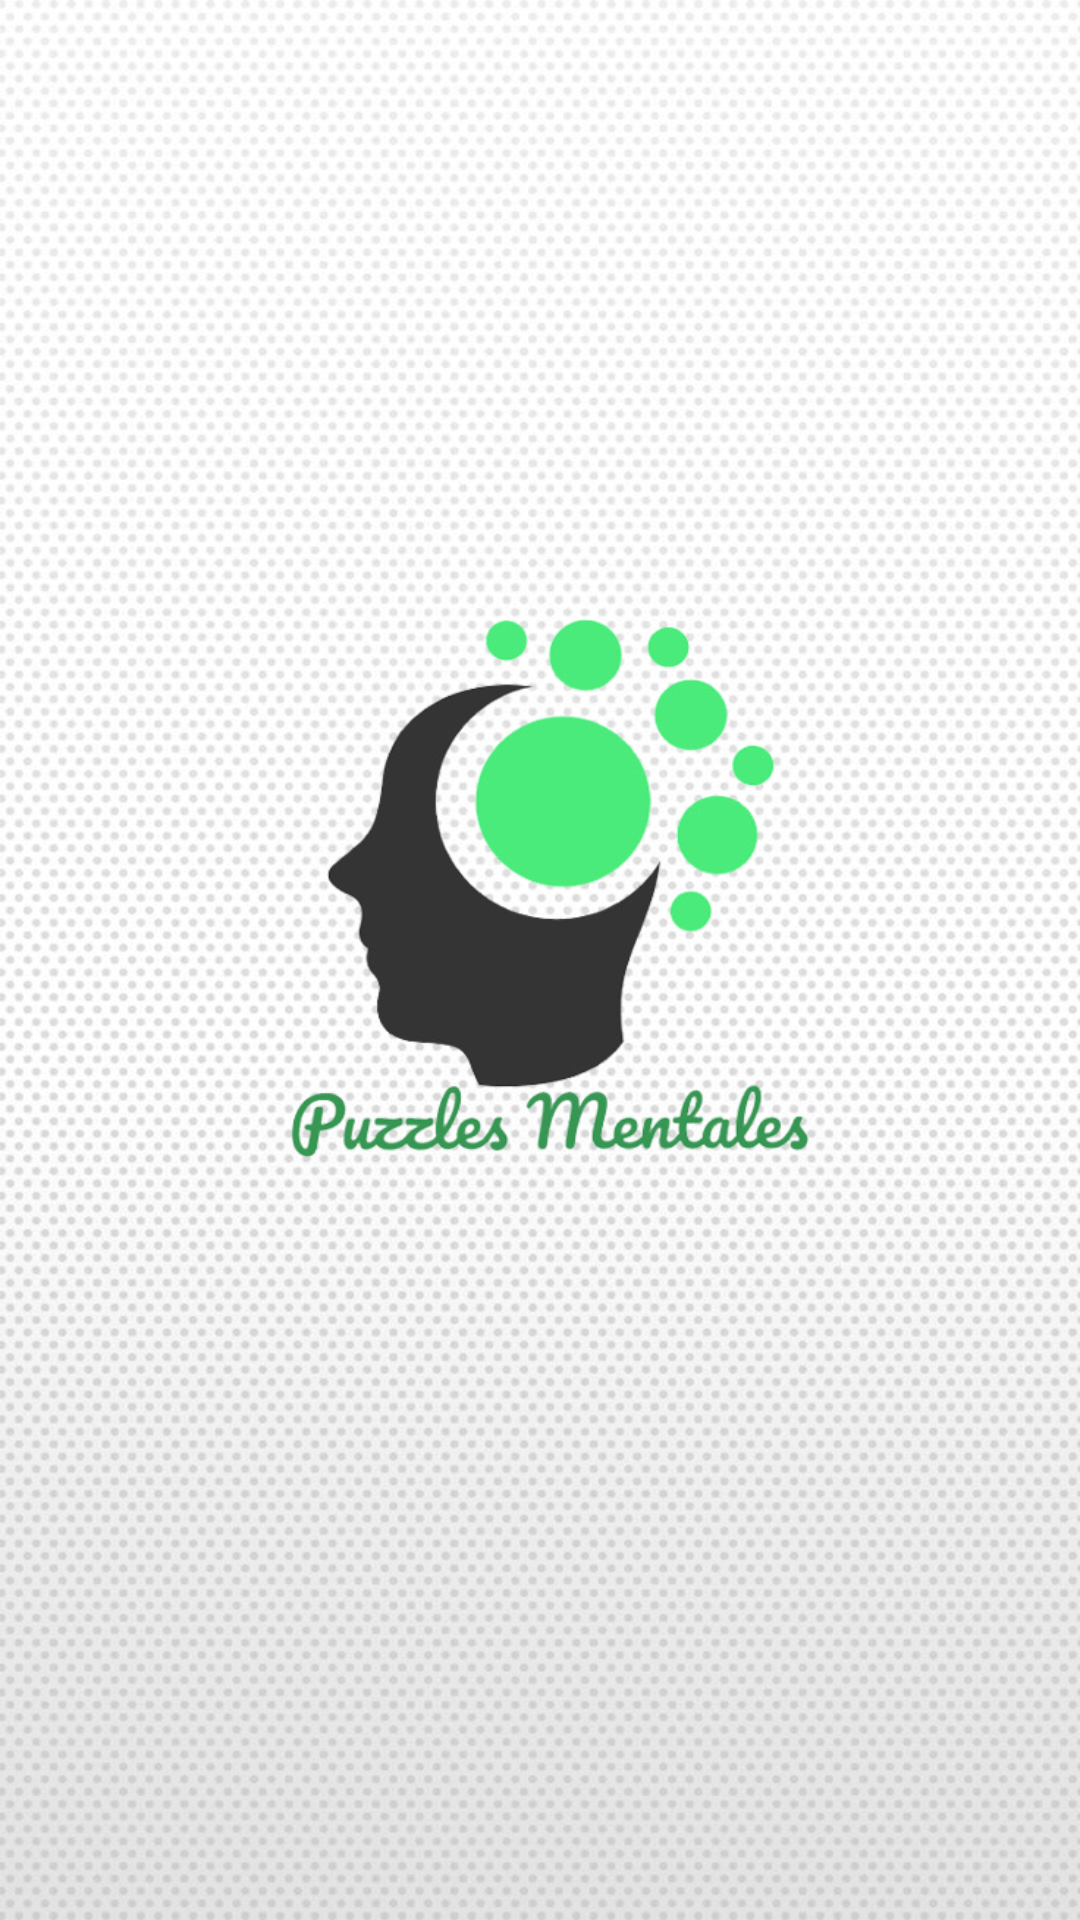

Write the Android layout XML for this screen, with the resource values it uses.
<!-- AndroidManifest.xml: application theme AppTheme -->
<!-- res/layout/activity_splash_screen.xml -->
<RelativeLayout xmlns:android="http://schemas.android.com/apk/res/android"
    xmlns:tools="http://schemas.android.com/tools" android:layout_width="match_parent"
    android:layout_height="match_parent"
    tools:context="com.puzzlesmentales.igu.SplashScreen"
    android:background="@drawable/fondo_splash">

</RelativeLayout>
<!-- resources referenced by this layout -->
<resources>
  <!-- drawable fondo_splash: jpg bitmap (drawable, 350310 bytes) -->
  <style name="AppTheme" parent="Theme.AppCompat.DayNight.DarkActionBar">
          <item name="colorPrimary">@color/colorPrimary</item>
          <item name="colorPrimaryDark">#000</item>
          <item name="colorAccent">@color/colorAccent</item>
      </style>
  <!-- not gathered from this repository: default colours our renderer supplied (Android Studio template values) -->
  <color name="colorPrimary">#FF6200EE</color>
  <color name="colorAccent">#FF03DAC5</color>
</resources>
